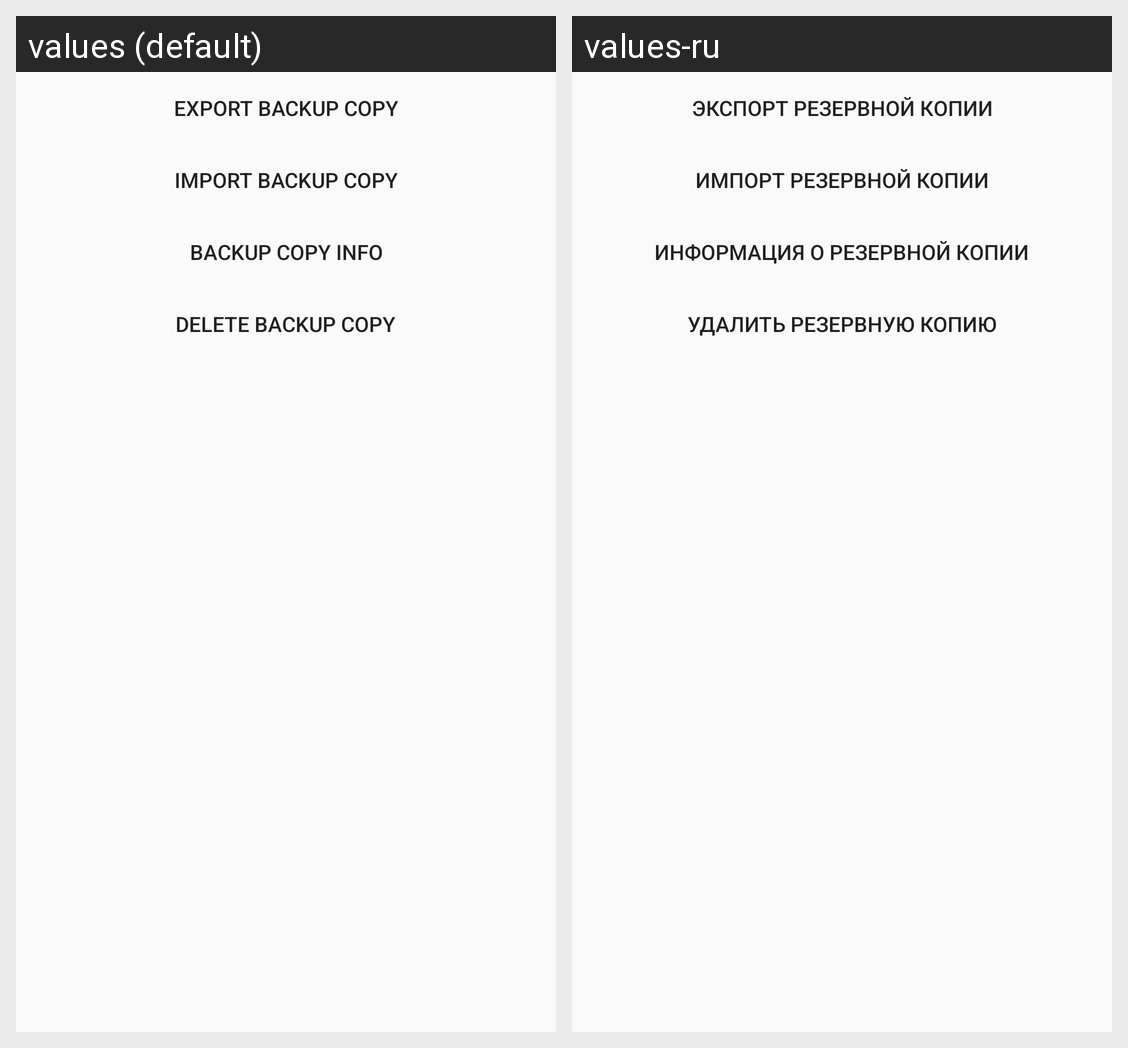

The same Android screen rendered under two of its app's locales, left to right. List the strings drawn on it with the default value and each locale's translation.
Android screen res/layout/dialog_backup_fragment.xml rendered under 2 locales, left to right: values (default), values-ru. Device: Nexus 5 (rendered at 1080×1920; each locale shown at half size, 540×960, under a caption strip naming it); theme AppThemeLight.
Strings drawn on this screen, with the default value and each locale's value (text and hints the layout hard-codes, and strings that could not be matched under every locale, appear in the picture but are not listed):

backup_create
  values: Export backup copy
  values-ru: Экспорт резервной копии

backup_read
  values: Import backup copy
  values-ru: Импорт резервной копии

backup_info
  values: Backup copy info
  values-ru: Информация о резервной копии

backup_delete
  values: Delete backup copy
  values-ru: Удалить резервную копию
